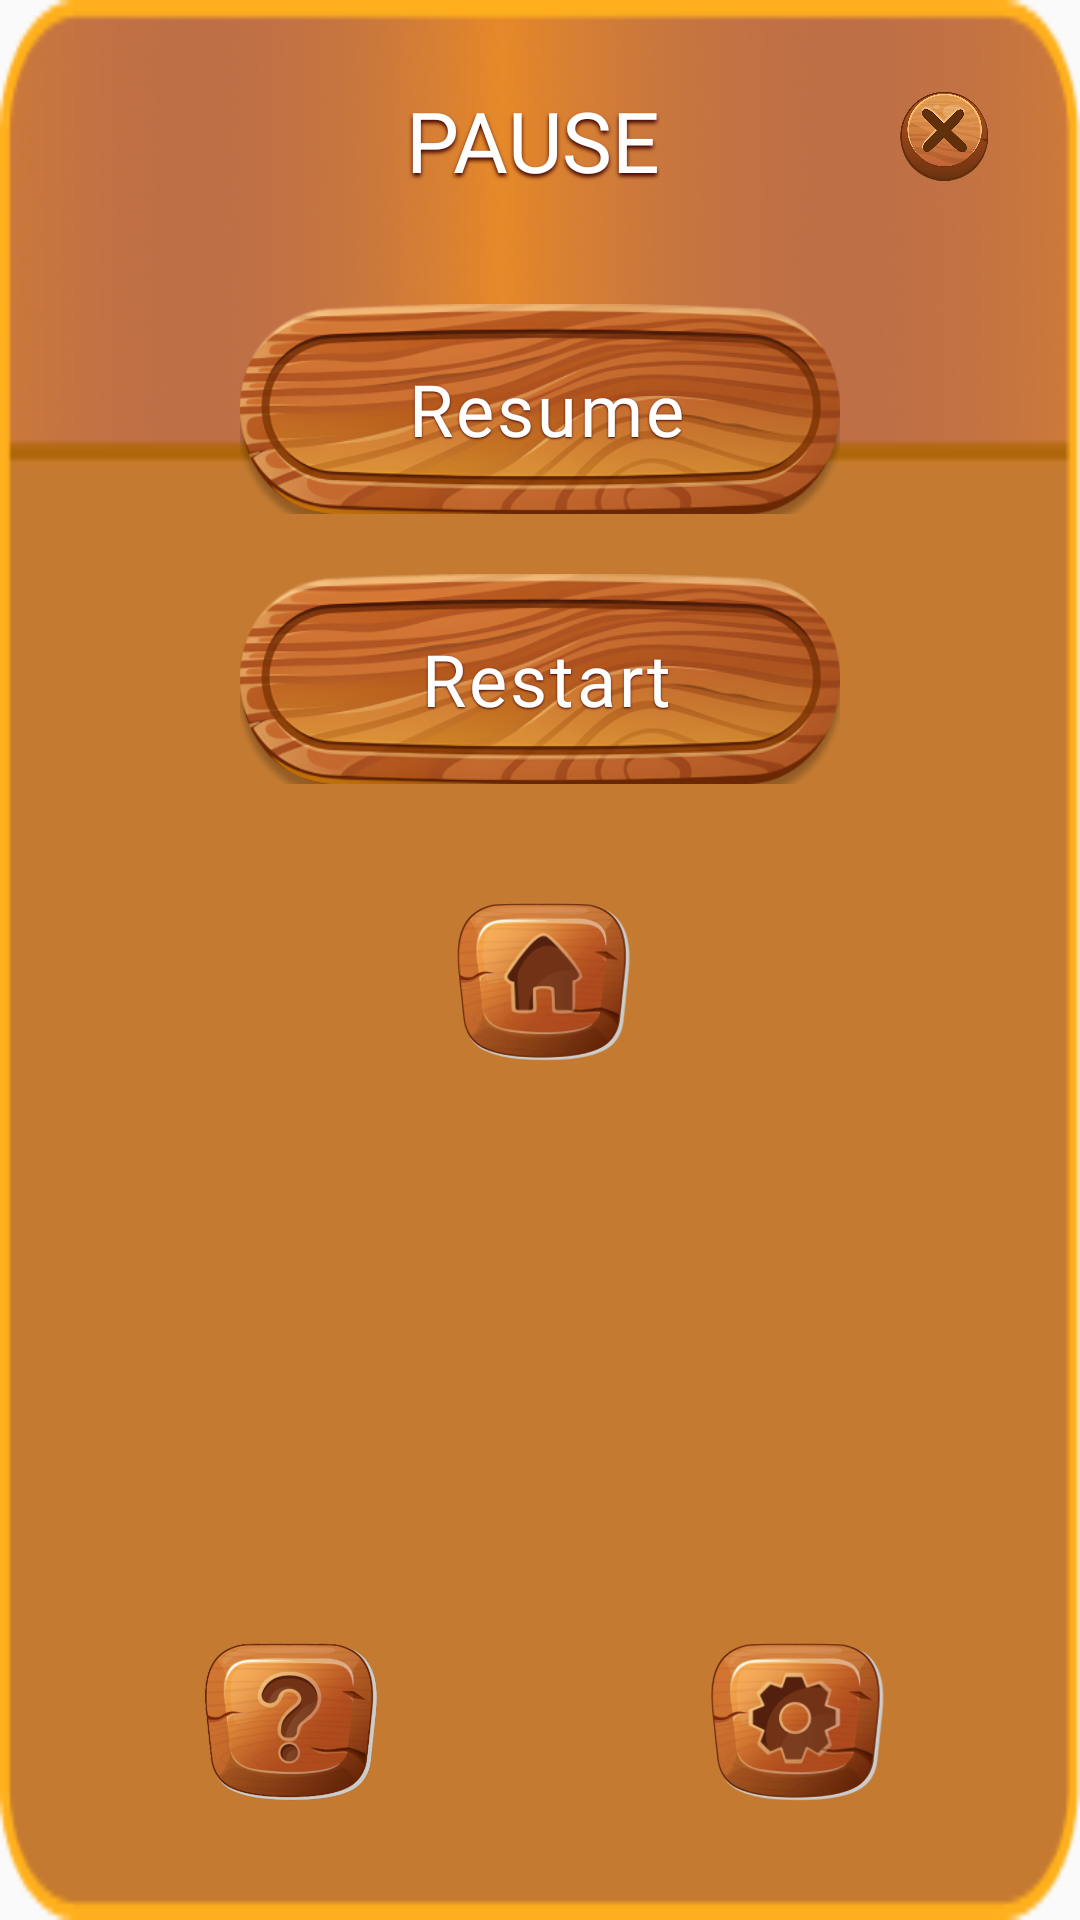

Reconstruct the res/layout file that produces this screen, plus the resources it refers to.
<!-- AndroidManifest.xml: application theme Theme.Hangman -->
<!-- res/layout/pause_popup_activity.xml -->
<?xml version="1.0" encoding="utf-8"?>
<androidx.constraintlayout.widget.ConstraintLayout xmlns:android="http://schemas.android.com/apk/res/android"
    xmlns:app="http://schemas.android.com/apk/res-auto"
    xmlns:tools="http://schemas.android.com/tools"
    android:layout_width="370dp"
    android:layout_height="380dp"
    android:background="@drawable/pause_bg"
    android:orientation="vertical"
    android:padding="16dp">

    <ImageView
        android:id="@+id/home_btn"
        android:layout_width="88dp"
        android:layout_height="60dp"
        android:layout_marginTop="36dp"
        android:scaleType="centerCrop"
        app:layout_constraintEnd_toEndOf="parent"
        app:layout_constraintStart_toStartOf="parent"
        app:layout_constraintTop_toBottomOf="@+id/linearLayout3"
        app:srcCompat="@drawable/home_btn" />

    <ImageView
        android:id="@+id/setting_btn"
        android:layout_width="88dp"
        android:layout_height="60dp"
        android:layout_marginEnd="36dp"
        android:layout_marginBottom="20dp"
        android:scaleType="centerCrop"
        app:layout_constraintBottom_toBottomOf="parent"
        app:layout_constraintEnd_toEndOf="parent"
        app:srcCompat="@drawable/settings_button" />

    <ImageView
        android:id="@+id/help_btn"
        android:layout_width="88dp"
        android:layout_height="60dp"
        android:layout_marginStart="36dp"
        android:layout_marginBottom="20dp"
        android:scaleType="centerCrop"
        app:layout_constraintBottom_toBottomOf="parent"
        app:layout_constraintStart_toStartOf="parent"
        app:srcCompat="@drawable/help_btn" />

    <LinearLayout
        android:id="@+id/linearLayout3"
        android:layout_width="0dp"
        android:layout_height="wrap_content"
        android:layout_marginTop="36dp"
        android:gravity="center"
        android:orientation="vertical"
        app:layout_constraintEnd_toEndOf="parent"
        app:layout_constraintHorizontal_bias="0.0"
        app:layout_constraintStart_toStartOf="parent"
        app:layout_constraintTop_toBottomOf="@+id/textView4">

        <RelativeLayout
            android:id="@+id/resume_btn"
            android:layout_width="200dp"
            android:layout_height="70dp"
            android:layout_marginBottom="20dp"
            android:background="@drawable/btn_bg_02"
            android:gravity="center">

            <LinearLayout
                android:layout_width="wrap_content"
                android:layout_height="wrap_content"
                android:gravity="center"
                android:orientation="horizontal">

                <TextView
                    android:layout_width="wrap_content"
                    android:layout_height="wrap_content"
                    android:layout_marginLeft="5dp"
                    android:fontFamily="@font/rubik"
                    android:gravity="center_vertical"
                    android:letterSpacing="0.04"
                    android:shadowColor="@color/text_shadow_01"
                    android:shadowDx="0"
                    android:shadowDy="1.25"
                    android:shadowRadius="1.25"
                    android:text="@string/resume_txt"
                    android:textColor="@color/white"
                    android:textSize="24sp" />

            </LinearLayout>

        </RelativeLayout>

        <RelativeLayout
            android:id="@+id/restart_btn"
            android:layout_width="200dp"
            android:layout_height="70dp"
            android:background="@drawable/btn_bg_02"
            android:gravity="center">

            <LinearLayout
                android:layout_width="wrap_content"
                android:layout_height="wrap_content"
                android:gravity="center"
                android:orientation="horizontal">

                <TextView
                    android:layout_width="wrap_content"
                    android:layout_height="wrap_content"
                    android:layout_marginLeft="5dp"
                    android:fontFamily="@font/rubik"
                    android:gravity="center_vertical"
                    android:letterSpacing="0.04"
                    android:shadowColor="@color/text_shadow_01"
                    android:shadowDx="0"
                    android:shadowDy="1.25"
                    android:shadowRadius="1.25"
                    android:text="@string/Restart_txt"
                    android:textColor="@color/white"
                    android:textSize="24sp" />

            </LinearLayout>

        </RelativeLayout>
    </LinearLayout>

    <ImageView
        android:id="@+id/close_btn"
        android:layout_width="35dp"
        android:layout_height="35dp"
        android:layout_marginTop="12dp"
        android:layout_marginEnd="12dp"
        android:scaleType="centerCrop"
        app:layout_constraintEnd_toEndOf="parent"
        app:layout_constraintTop_toTopOf="parent"
        app:srcCompat="@drawable/popup_close_btn" />

    <TextView
        android:id="@+id/textView4"
        android:layout_width="wrap_content"
        android:layout_height="wrap_content"
        android:layout_marginTop="12dp"
        android:fontFamily="@font/rubik"
        android:shadowColor="@color/text_shadow_01"
        android:shadowDx="0"
        android:shadowDy="3"
        android:shadowRadius="2.96"
        android:text="@string/pause_txt"
        android:textColor="@color/white"
        android:textSize="28.08sp"
        app:layout_constraintEnd_toStartOf="@+id/close_btn"
        app:layout_constraintHorizontal_bias="0.608"
        app:layout_constraintStart_toStartOf="parent"
        app:layout_constraintTop_toTopOf="parent" />


</androidx.constraintlayout.widget.ConstraintLayout>
<!-- resources referenced by this layout -->
<resources>
  <color name="text_shadow_01">#400000</color>
  <color name="white">#FFFFFFFF</color>
  <!-- drawable btn_bg_02: png bitmap (drawable, 91096 bytes) -->
  <!-- drawable help_btn: png bitmap (drawable, 95545 bytes) -->
  <!-- drawable home_btn: png bitmap (drawable, 39696 bytes) -->
  <!-- drawable pause_bg: png bitmap (drawable, 16631 bytes) -->
  <!-- drawable popup_close_btn: png bitmap (drawable, 178331 bytes) -->
  <!-- drawable settings_button: png bitmap (drawable, 41364 bytes) -->
  <string name="Restart_txt">Restart</string>
  <string name="pause_txt">PAUSE</string>
  <string name="resume_txt">Resume</string>
  <style name="Theme.Hangman" parent="Base.Theme.Hangman" />
  <style name="Base.Theme.Hangman" parent="Theme.AppCompat.Light.NoActionBar">
          
          
      </style>
</resources>
